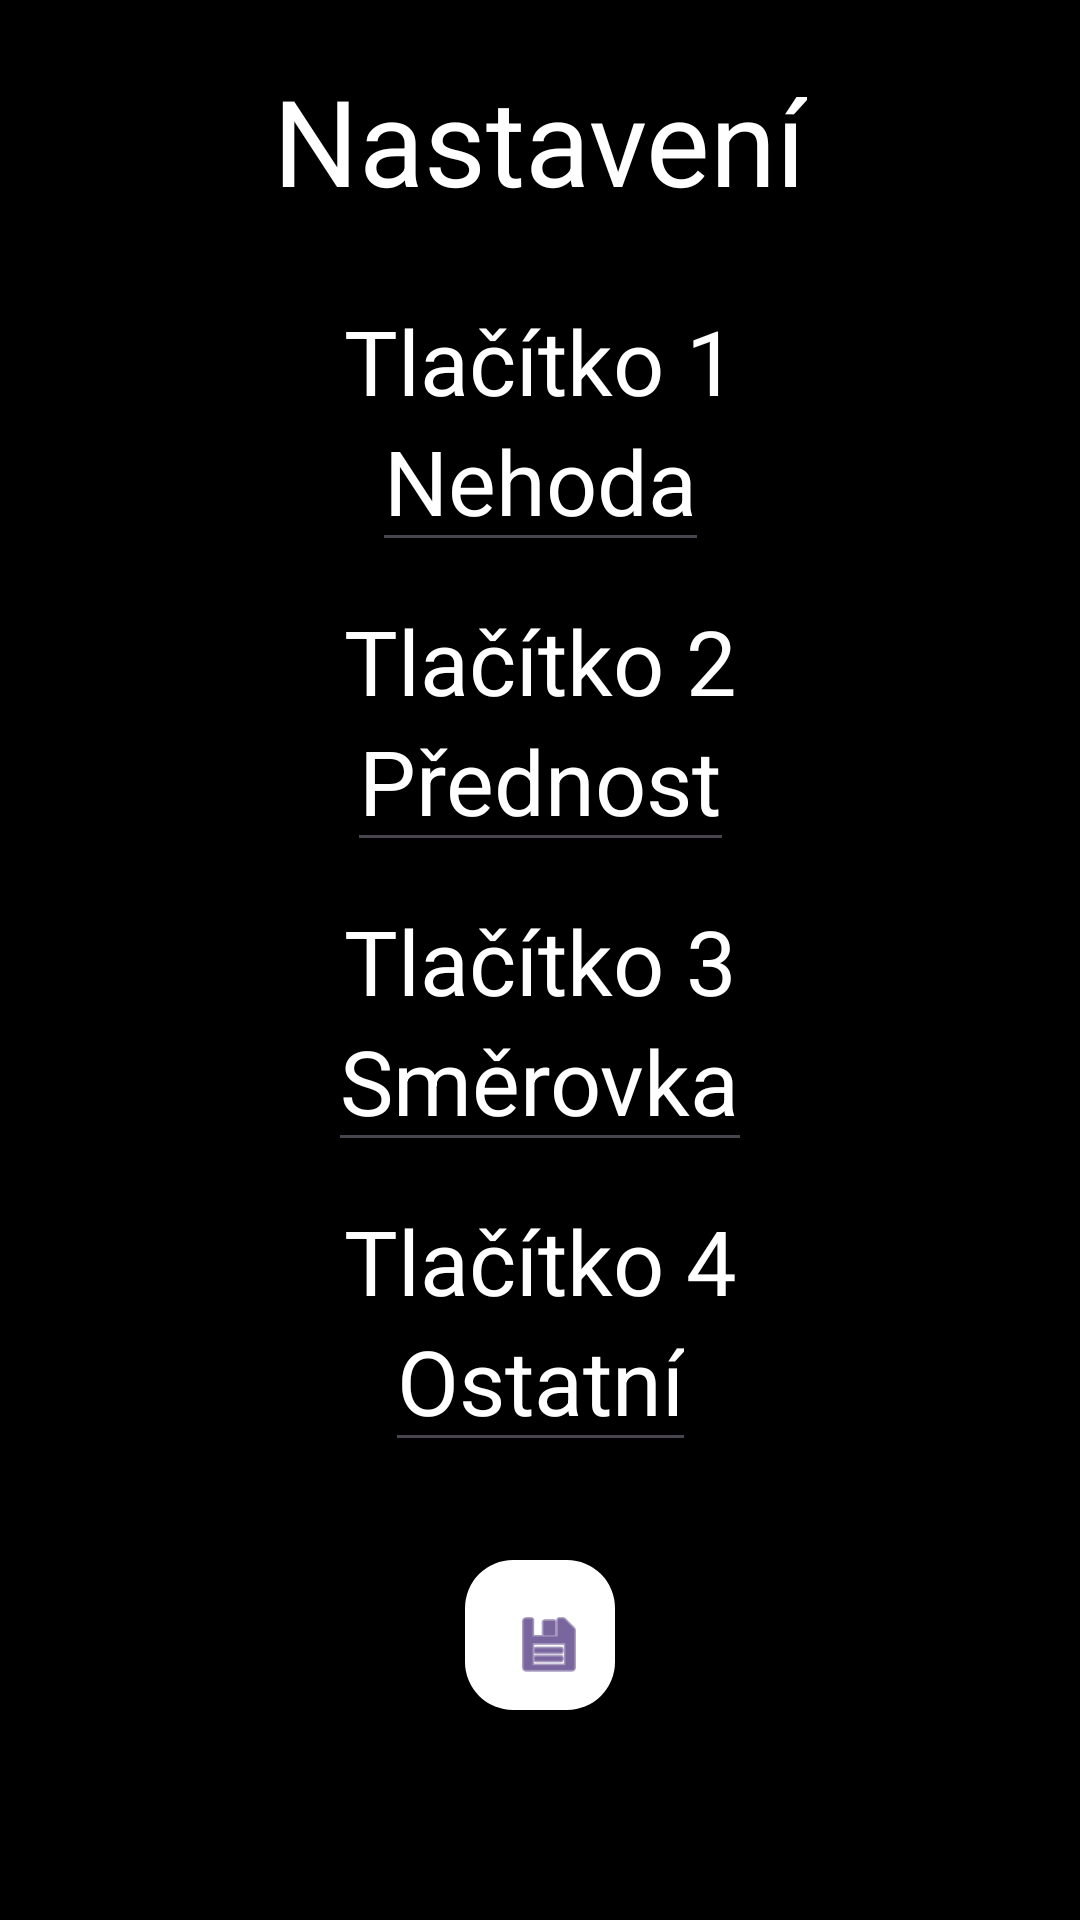

Android layout source for this screen:
<!-- AndroidManifest.xml: application theme Theme.Dashcam_java -->
<!-- res/layout/nastavenitxt.xml -->
<?xml version="1.0" encoding="utf-8"?>
<androidx.constraintlayout.widget.ConstraintLayout xmlns:android="http://schemas.android.com/apk/res/android"
    xmlns:app="http://schemas.android.com/apk/res-auto"
    xmlns:tools="http://schemas.android.com/tools"
    android:layout_width="match_parent"
    android:layout_height="match_parent"
    tools:context="slozka.MainActivity"
    android:background="@color/black">


    <TextView
        android:id="@+id/nastavenitxt"
        android:layout_width="wrap_content"
        android:layout_height="wrap_content"

        android:layout_marginTop="20sp"
        android:backgroundTint="#FFA500"
        android:text="@string/nastavenitxt"
        android:textColor="@color/white"
        android:textSize="40sp"
        app:layout_constraintTop_toTopOf="parent"
        app:layout_constraintEnd_toEndOf="parent"
        app:layout_constraintStart_toStartOf="parent" />

    <TextView
        android:id="@+id/edit1txt"
        android:layout_width="wrap_content"
        android:layout_height="wrap_content"

        android:layout_marginTop="100sp"
        android:text="Tlačítko 1"
        android:textColor="@color/white"
        android:textSize="30sp"
        app:layout_constraintTop_toTopOf="parent"
        app:layout_constraintEnd_toEndOf="parent"
        app:layout_constraintStart_toStartOf="parent"
        />
    <EditText
        android:id="@+id/edit1"
        android:layout_width="wrap_content"
        android:layout_height="wrap_content"
        android:layout_marginTop="130sp"
        android:text="Nehoda"
        android:textColor="@color/white"
        android:textSize="30sp"
        app:layout_constraintTop_toTopOf="parent"
        app:layout_constraintEnd_toEndOf="parent"
        app:layout_constraintStart_toStartOf="parent"
        />

    <TextView
        android:id="@+id/edit2txt"
        android:layout_width="wrap_content"
        android:layout_height="wrap_content"

        android:layout_marginTop="200sp"
        android:text="Tlačítko 2"
        android:textColor="@color/white"
        android:textSize="30sp"
        app:layout_constraintTop_toTopOf="parent"
        app:layout_constraintEnd_toEndOf="parent"
        app:layout_constraintStart_toStartOf="parent"
        />
    <EditText
        android:id="@+id/edit2"
        android:layout_width="wrap_content"
        android:layout_height="wrap_content"
        android:layout_marginTop="230sp"
        android:text="Přednost"
        android:textColor="@color/white"
        android:textSize="30sp"
        app:layout_constraintTop_toTopOf="parent"
        app:layout_constraintEnd_toEndOf="parent"
        app:layout_constraintStart_toStartOf="parent"
        />

    <TextView
        android:id="@+id/edit3txt"
        android:layout_width="wrap_content"
        android:layout_height="wrap_content"

        android:layout_marginTop="300sp"
        android:text="Tlačítko 3"
        android:textColor="@color/white"
        android:textSize="30sp"
        app:layout_constraintTop_toTopOf="parent"
        app:layout_constraintEnd_toEndOf="parent"
        app:layout_constraintStart_toStartOf="parent"
        />
    <EditText
        android:id="@+id/edit3"
        android:layout_width="wrap_content"
        android:layout_height="wrap_content"
        android:layout_marginTop="330sp"
        android:text="Směrovka"
        android:textColor="@color/white"
        android:textSize="30sp"
        app:layout_constraintTop_toTopOf="parent"
        app:layout_constraintEnd_toEndOf="parent"
        app:layout_constraintStart_toStartOf="parent"
        />

    <TextView
        android:id="@+id/edit4txt"
        android:layout_width="wrap_content"
        android:layout_height="wrap_content"

        android:layout_marginTop="400sp"
        android:text="Tlačítko 4"
        android:textColor="@color/white"
        android:textSize="30sp"
        app:layout_constraintTop_toTopOf="parent"
        app:layout_constraintEnd_toEndOf="parent"
        app:layout_constraintStart_toStartOf="parent"
        />
    <EditText
        android:id="@+id/edit4"
        android:layout_width="wrap_content"
        android:layout_height="wrap_content"
        android:layout_marginTop="430sp"
        android:text="Ostatní"
        android:textColor="@color/white"
        android:textSize="30sp"
        app:layout_constraintTop_toTopOf="parent"
        app:layout_constraintEnd_toEndOf="parent"
        app:layout_constraintStart_toStartOf="parent"
        />


    <com.google.android.material.floatingactionbutton.FloatingActionButton
        android:id="@+id/tlacitkonastaveni"
        android:layout_width="50dp"
        android:layout_height="50dp"

        android:backgroundTint="@color/white"
        android:onClick="tlacitkonastaveni"
        android:layout_marginTop="520sp"
        android:textColor="@color/white"

        app:layout_constraintTop_toTopOf="parent"
        app:layout_constraintEnd_toEndOf="parent"
        app:layout_constraintStart_toStartOf="parent"
        app:srcCompat="@android:drawable/ic_menu_save" />









</androidx.constraintlayout.widget.ConstraintLayout>
<!-- resources referenced by this layout -->
<resources>
  <string name="nastavenitxt">Nastavení</string>
  <style name="Theme.Dashcam_java" parent="Base.Theme.Dashcam_java" />
  <style name="Base.Theme.Dashcam_java" parent="Theme.Material3.DayNight.NoActionBar">
          
          
  
      </style>
  <!-- not gathered from this repository: default colours our renderer supplied (Android Studio template values) -->
  <color name="black">#FF000000</color>
  <color name="white">#FFFFFFFF</color>
</resources>
